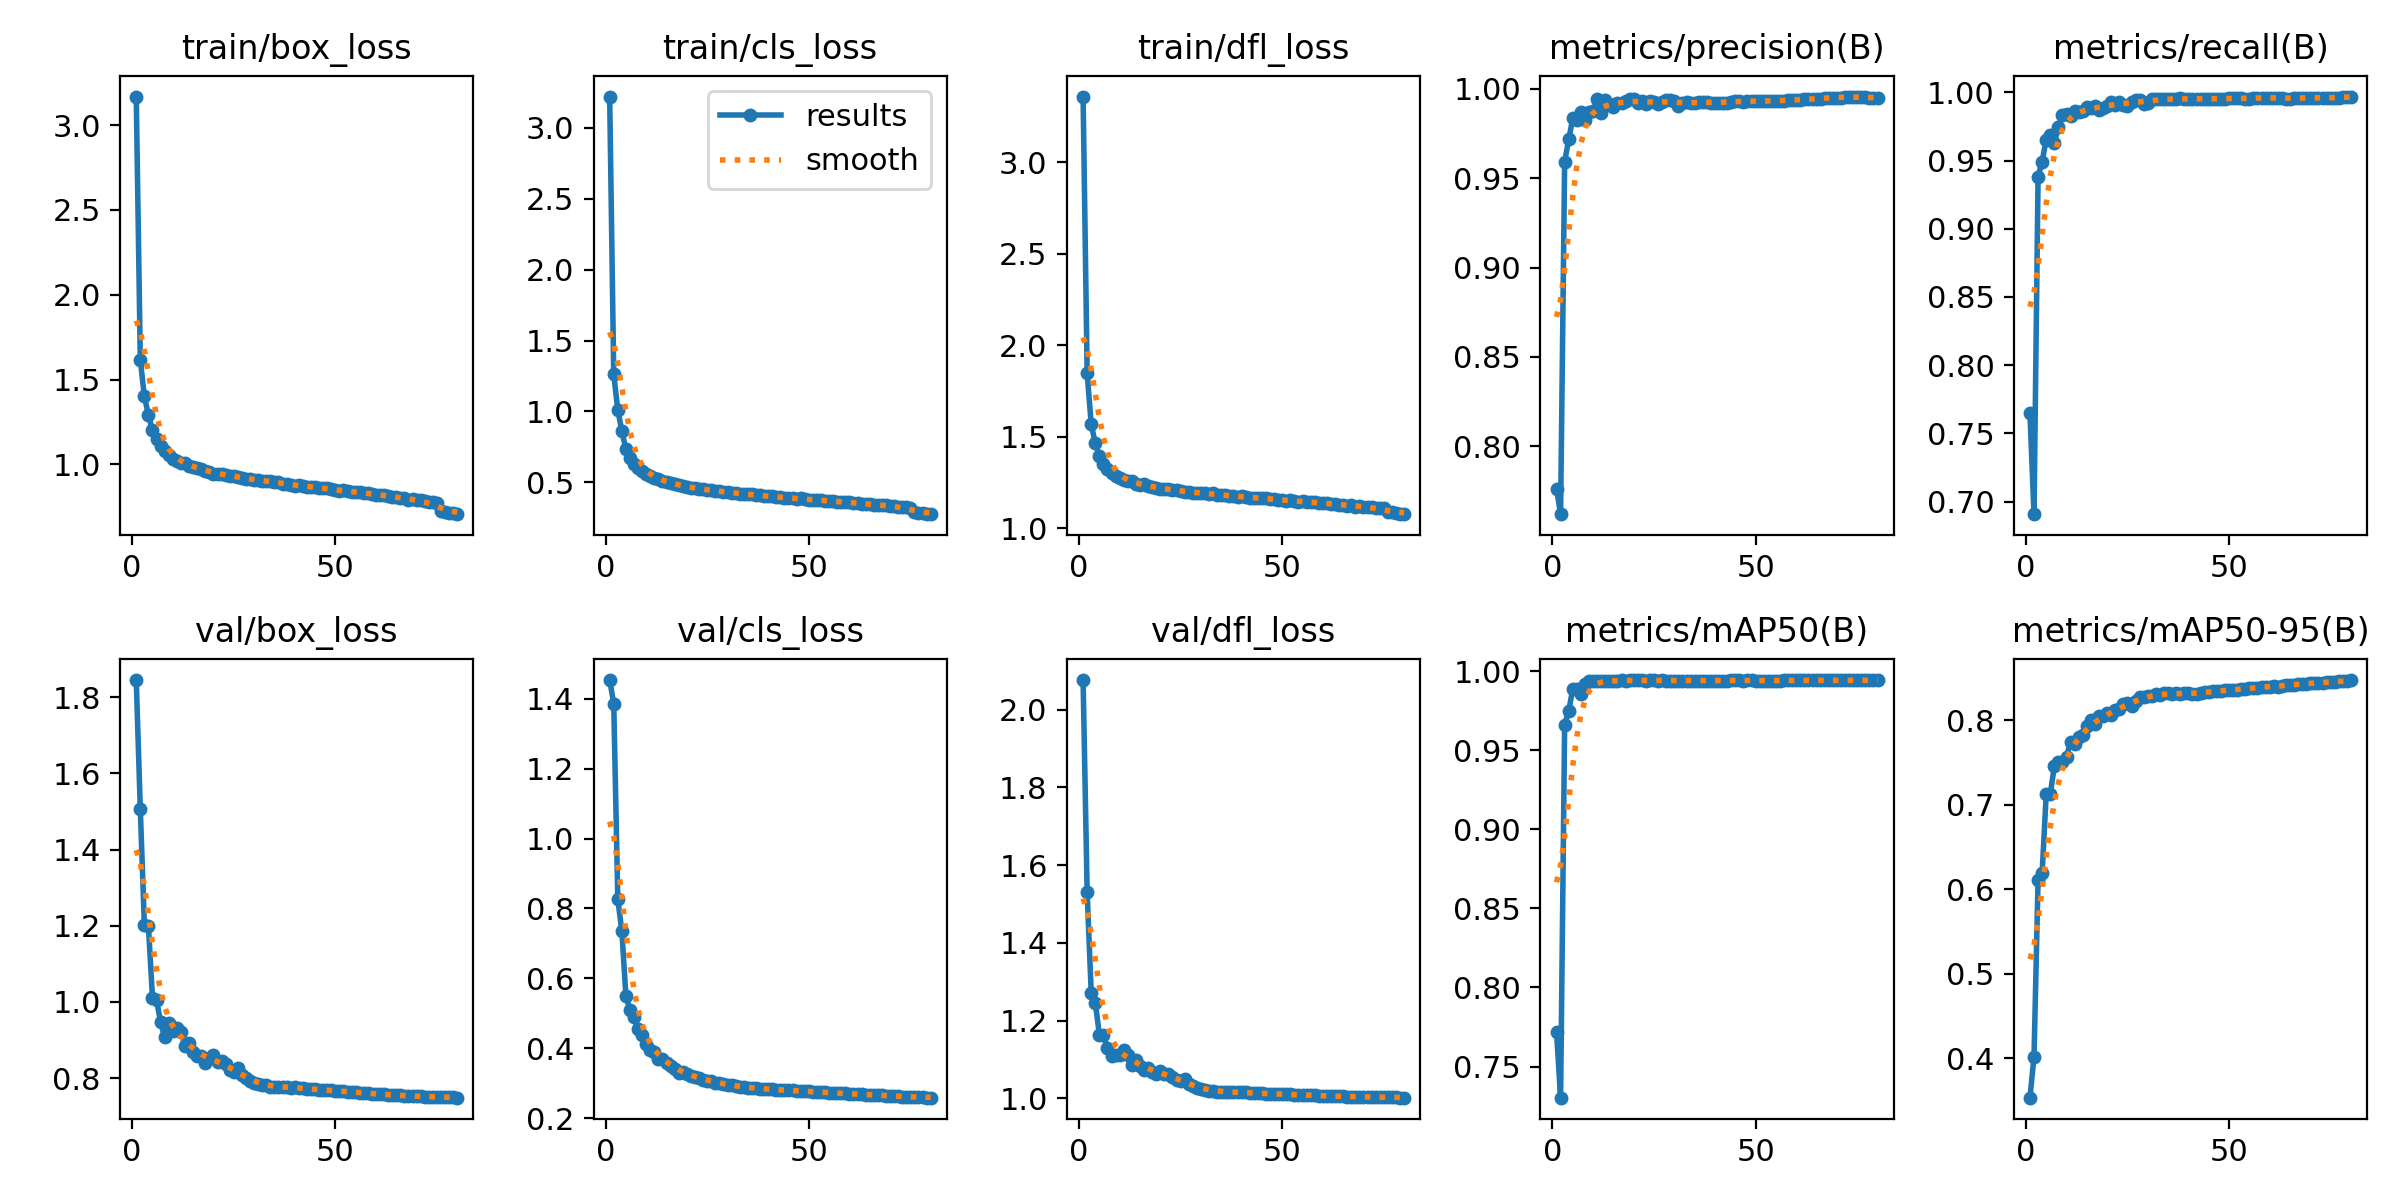

The data file committed next to this chart (first rows):
epoch, train/box_loss, train/cls_loss, train/dfl_loss, metrics/precision(B), metrics/recall(B), metrics/mAP50(B), metrics/mAP50-95(B), val/box_loss, val/cls_loss, val/dfl_loss, lr/pg0, lr/pg1, lr/pg2
1, 3.168, 3.221, 3.36, 0.7763, 0.7648, 0.7721, 0.3535, 1.845, 1.454, 2.076, 0.003326, 0.003326, 0.003326
2, 1.616, 1.261, 1.847, 0.762, 0.6908, 0.7303, 0.4018, 1.505, 1.387, 1.53, 0.006577, 0.006577, 0.006577
3, 1.4, 1.011, 1.569, 0.9593, 0.9382, 0.9662, 0.6106, 1.203, 0.8267, 1.271, 0.009746, 0.009746, 0.009746
4, 1.29, 0.8615, 1.465, 0.9717, 0.9492, 0.9747, 0.6187, 1.198, 0.7347, 1.246, 0.009629, 0.009629, 0.009629
5, 1.201, 0.7337, 1.395, 0.9835, 0.9654, 0.9886, 0.7121, 1.009, 0.5489, 1.164, 0.009629, 0.009629, 0.009629
6, 1.147, 0.671, 1.351, 0.9825, 0.9686, 0.9884, 0.7126, 1.004, 0.5092, 1.164, 0.009505, 0.009505, 0.009505
7, 1.105, 0.63, 1.322, 0.9869, 0.9628, 0.9856, 0.7452, 0.9463, 0.4883, 1.128, 0.009381, 0.009381, 0.009381
8, 1.079, 0.6009, 1.302, 0.9829, 0.9748, 0.9919, 0.7508, 0.9066, 0.4554, 1.109, 0.009258, 0.009258, 0.009258
9, 1.053, 0.5771, 1.287, 0.9872, 0.9833, 0.9934, 0.751, 0.9457, 0.4364, 1.112, 0.009134, 0.009134, 0.009134
10, 1.034, 0.5571, 1.274, 0.9875, 0.9837, 0.9935, 0.7569, 0.9233, 0.4119, 1.112, 0.00901, 0.00901, 0.00901
11, 1.023, 0.543, 1.264, 0.9943, 0.9826, 0.994, 0.7744, 0.9308, 0.3937, 1.125, 0.008886, 0.008886, 0.008886
12, 1.007, 0.5275, 1.258, 0.9864, 0.986, 0.9936, 0.7723, 0.9206, 0.3901, 1.112, 0.008762, 0.008762, 0.008762
13, 1.006, 0.524, 1.258, 0.994, 0.9855, 0.9937, 0.7803, 0.8828, 0.3696, 1.086, 0.008639, 0.008639, 0.008639
14, 0.9904, 0.5083, 1.244, 0.9917, 0.986, 0.9938, 0.7824, 0.8915, 0.369, 1.098, 0.008515, 0.008515, 0.008515
15, 0.9842, 0.5033, 1.238, 0.99, 0.9895, 0.9937, 0.7935, 0.8694, 0.3581, 1.083, 0.008391, 0.008391, 0.008391
16, 0.9793, 0.4933, 1.24, 0.9923, 0.9883, 0.9939, 0.8001, 0.8569, 0.3492, 1.073, 0.008268, 0.008268, 0.008268
17, 0.9713, 0.4866, 1.235, 0.992, 0.9898, 0.9941, 0.7958, 0.8574, 0.3417, 1.079, 0.008144, 0.008144, 0.008144
18, 0.9631, 0.4794, 1.227, 0.9933, 0.9869, 0.9939, 0.8053, 0.8402, 0.3295, 1.067, 0.00802, 0.00802, 0.00802
19, 0.9566, 0.4752, 1.224, 0.9943, 0.9884, 0.994, 0.8044, 0.8525, 0.3321, 1.063, 0.007896, 0.007896, 0.007896
20, 0.9448, 0.4651, 1.216, 0.9946, 0.9903, 0.994, 0.8081, 0.8607, 0.3252, 1.071, 0.007772, 0.007772, 0.007772
21, 0.9455, 0.4635, 1.217, 0.9923, 0.9932, 0.9943, 0.8059, 0.8426, 0.3205, 1.063, 0.007649, 0.007649, 0.007649
22, 0.9448, 0.4596, 1.215, 0.9932, 0.9907, 0.9941, 0.8116, 0.8451, 0.3188, 1.063, 0.007525, 0.007525, 0.007525
23, 0.9361, 0.4531, 1.209, 0.9915, 0.9928, 0.9939, 0.8126, 0.837, 0.3138, 1.055, 0.007401, 0.007401, 0.007401
24, 0.9344, 0.4525, 1.209, 0.993, 0.9909, 0.9941, 0.8188, 0.8211, 0.3094, 1.048, 0.007278, 0.007278, 0.007278
25, 0.9296, 0.4462, 1.207, 0.9926, 0.9902, 0.9941, 0.8204, 0.8157, 0.3074, 1.044, 0.007154, 0.007154, 0.007154
26, 0.9259, 0.4432, 1.202, 0.9918, 0.9932, 0.994, 0.817, 0.8262, 0.3069, 1.049, 0.00703, 0.00703, 0.00703
27, 0.9218, 0.4398, 1.198, 0.9929, 0.9942, 0.994, 0.8226, 0.808, 0.3012, 1.038, 0.006906, 0.006906, 0.006906
28, 0.9151, 0.4371, 1.196, 0.9937, 0.994, 0.9939, 0.8277, 0.8, 0.3003, 1.031, 0.006783, 0.006783, 0.006783
29, 0.9123, 0.432, 1.193, 0.9938, 0.9916, 0.9939, 0.8278, 0.793, 0.2976, 1.026, 0.006659, 0.006659, 0.006659
30, 0.9096, 0.4323, 1.194, 0.993, 0.9921, 0.9939, 0.8281, 0.7877, 0.2955, 1.023, 0.006535, 0.006535, 0.006535
31, 0.9074, 0.426, 1.192, 0.9907, 0.9948, 0.994, 0.829, 0.7854, 0.2937, 1.022, 0.006411, 0.006411, 0.006411
32, 0.9045, 0.424, 1.19, 0.9921, 0.9947, 0.9939, 0.8311, 0.7804, 0.2905, 1.019, 0.006287, 0.006287, 0.006287
33, 0.9034, 0.4201, 1.191, 0.9925, 0.9952, 0.994, 0.8297, 0.7813, 0.2896, 1.02, 0.006164, 0.006164, 0.006164
34, 0.8993, 0.4184, 1.184, 0.992, 0.9952, 0.994, 0.8321, 0.7758, 0.2878, 1.017, 0.00604, 0.00604, 0.00604
35, 0.8949, 0.4159, 1.183, 0.9921, 0.9951, 0.994, 0.8316, 0.7768, 0.287, 1.017, 0.005916, 0.005916, 0.005916
36, 0.8939, 0.4154, 1.181, 0.9926, 0.995, 0.994, 0.8313, 0.7773, 0.2864, 1.017, 0.005792, 0.005792, 0.005792
37, 0.8846, 0.4093, 1.176, 0.9925, 0.9952, 0.994, 0.8315, 0.7765, 0.2854, 1.016, 0.005669, 0.005669, 0.005669
38, 0.8863, 0.4093, 1.177, 0.9929, 0.9954, 0.994, 0.8304, 0.7763, 0.2843, 1.016, 0.005545, 0.005545, 0.005545
39, 0.8792, 0.402, 1.174, 0.9923, 0.9952, 0.994, 0.8315, 0.775, 0.2836, 1.015, 0.005421, 0.005421, 0.005421
40, 0.8753, 0.4041, 1.175, 0.9924, 0.9952, 0.9939, 0.8315, 0.7753, 0.2831, 1.015, 0.005298, 0.005298, 0.005298
41, 0.8787, 0.4012, 1.174, 0.9924, 0.9953, 0.9939, 0.8307, 0.7751, 0.2828, 1.015, 0.005174, 0.005174, 0.005174
42, 0.8739, 0.3949, 1.169, 0.992, 0.9952, 0.9939, 0.8313, 0.7729, 0.2811, 1.014, 0.00505, 0.00505, 0.00505
43, 0.8691, 0.3955, 1.168, 0.9924, 0.9951, 0.9939, 0.8316, 0.7723, 0.2803, 1.014, 0.004926, 0.004926, 0.004926
44, 0.8645, 0.3925, 1.166, 0.9927, 0.9952, 0.994, 0.8333, 0.771, 0.2798, 1.013, 0.004803, 0.004803, 0.004803
45, 0.8656, 0.3892, 1.165, 0.9932, 0.9954, 0.9941, 0.8337, 0.7702, 0.2793, 1.013, 0.004679, 0.004679, 0.004679
46, 0.8632, 0.3887, 1.166, 0.9934, 0.9952, 0.9941, 0.834, 0.7693, 0.2788, 1.012, 0.004555, 0.004555, 0.004555
47, 0.8584, 0.3838, 1.16, 0.9929, 0.9952, 0.994, 0.8344, 0.7683, 0.2779, 1.012, 0.004431, 0.004431, 0.004431
48, 0.8598, 0.3871, 1.161, 0.9934, 0.9952, 0.9941, 0.8339, 0.7683, 0.2772, 1.012, 0.004307, 0.004307, 0.004307
49, 0.8533, 0.3795, 1.158, 0.9932, 0.9953, 0.9941, 0.8351, 0.7673, 0.2769, 1.011, 0.004184, 0.004184, 0.004184
50, 0.8485, 0.3769, 1.155, 0.9931, 0.9955, 0.9939, 0.8351, 0.7663, 0.276, 1.01, 0.00406, 0.00406, 0.00406
51, 0.8443, 0.3763, 1.151, 0.9931, 0.9955, 0.9939, 0.8357, 0.7654, 0.2755, 1.01, 0.003936, 0.003936, 0.003936
52, 0.8462, 0.3781, 1.154, 0.9931, 0.9957, 0.9939, 0.8358, 0.7648, 0.2743, 1.01, 0.003812, 0.003812, 0.003812
53, 0.843, 0.3728, 1.152, 0.9932, 0.9956, 0.9939, 0.8369, 0.7641, 0.2738, 1.009, 0.003689, 0.003689, 0.003689
54, 0.8361, 0.369, 1.145, 0.9935, 0.9954, 0.9939, 0.8372, 0.7637, 0.2732, 1.009, 0.003565, 0.003565, 0.003565
55, 0.8401, 0.3718, 1.148, 0.9935, 0.9954, 0.9939, 0.8377, 0.7625, 0.2725, 1.009, 0.003441, 0.003441, 0.003441
56, 0.8345, 0.3655, 1.145, 0.9931, 0.9957, 0.9939, 0.8379, 0.7618, 0.2724, 1.008, 0.003318, 0.003318, 0.003318
57, 0.8299, 0.3639, 1.144, 0.9934, 0.996, 0.9941, 0.8385, 0.7605, 0.2717, 1.008, 0.003194, 0.003194, 0.003194
58, 0.8287, 0.3624, 1.142, 0.9937, 0.996, 0.9941, 0.8388, 0.7602, 0.271, 1.008, 0.00307, 0.00307, 0.00307
59, 0.8274, 0.3636, 1.139, 0.9937, 0.996, 0.9941, 0.8396, 0.7591, 0.2703, 1.007, 0.002946, 0.002946, 0.002946
60, 0.8215, 0.3579, 1.138, 0.9939, 0.996, 0.9941, 0.8395, 0.758, 0.2695, 1.006, 0.002822, 0.002822, 0.002822
... 20 more rows
